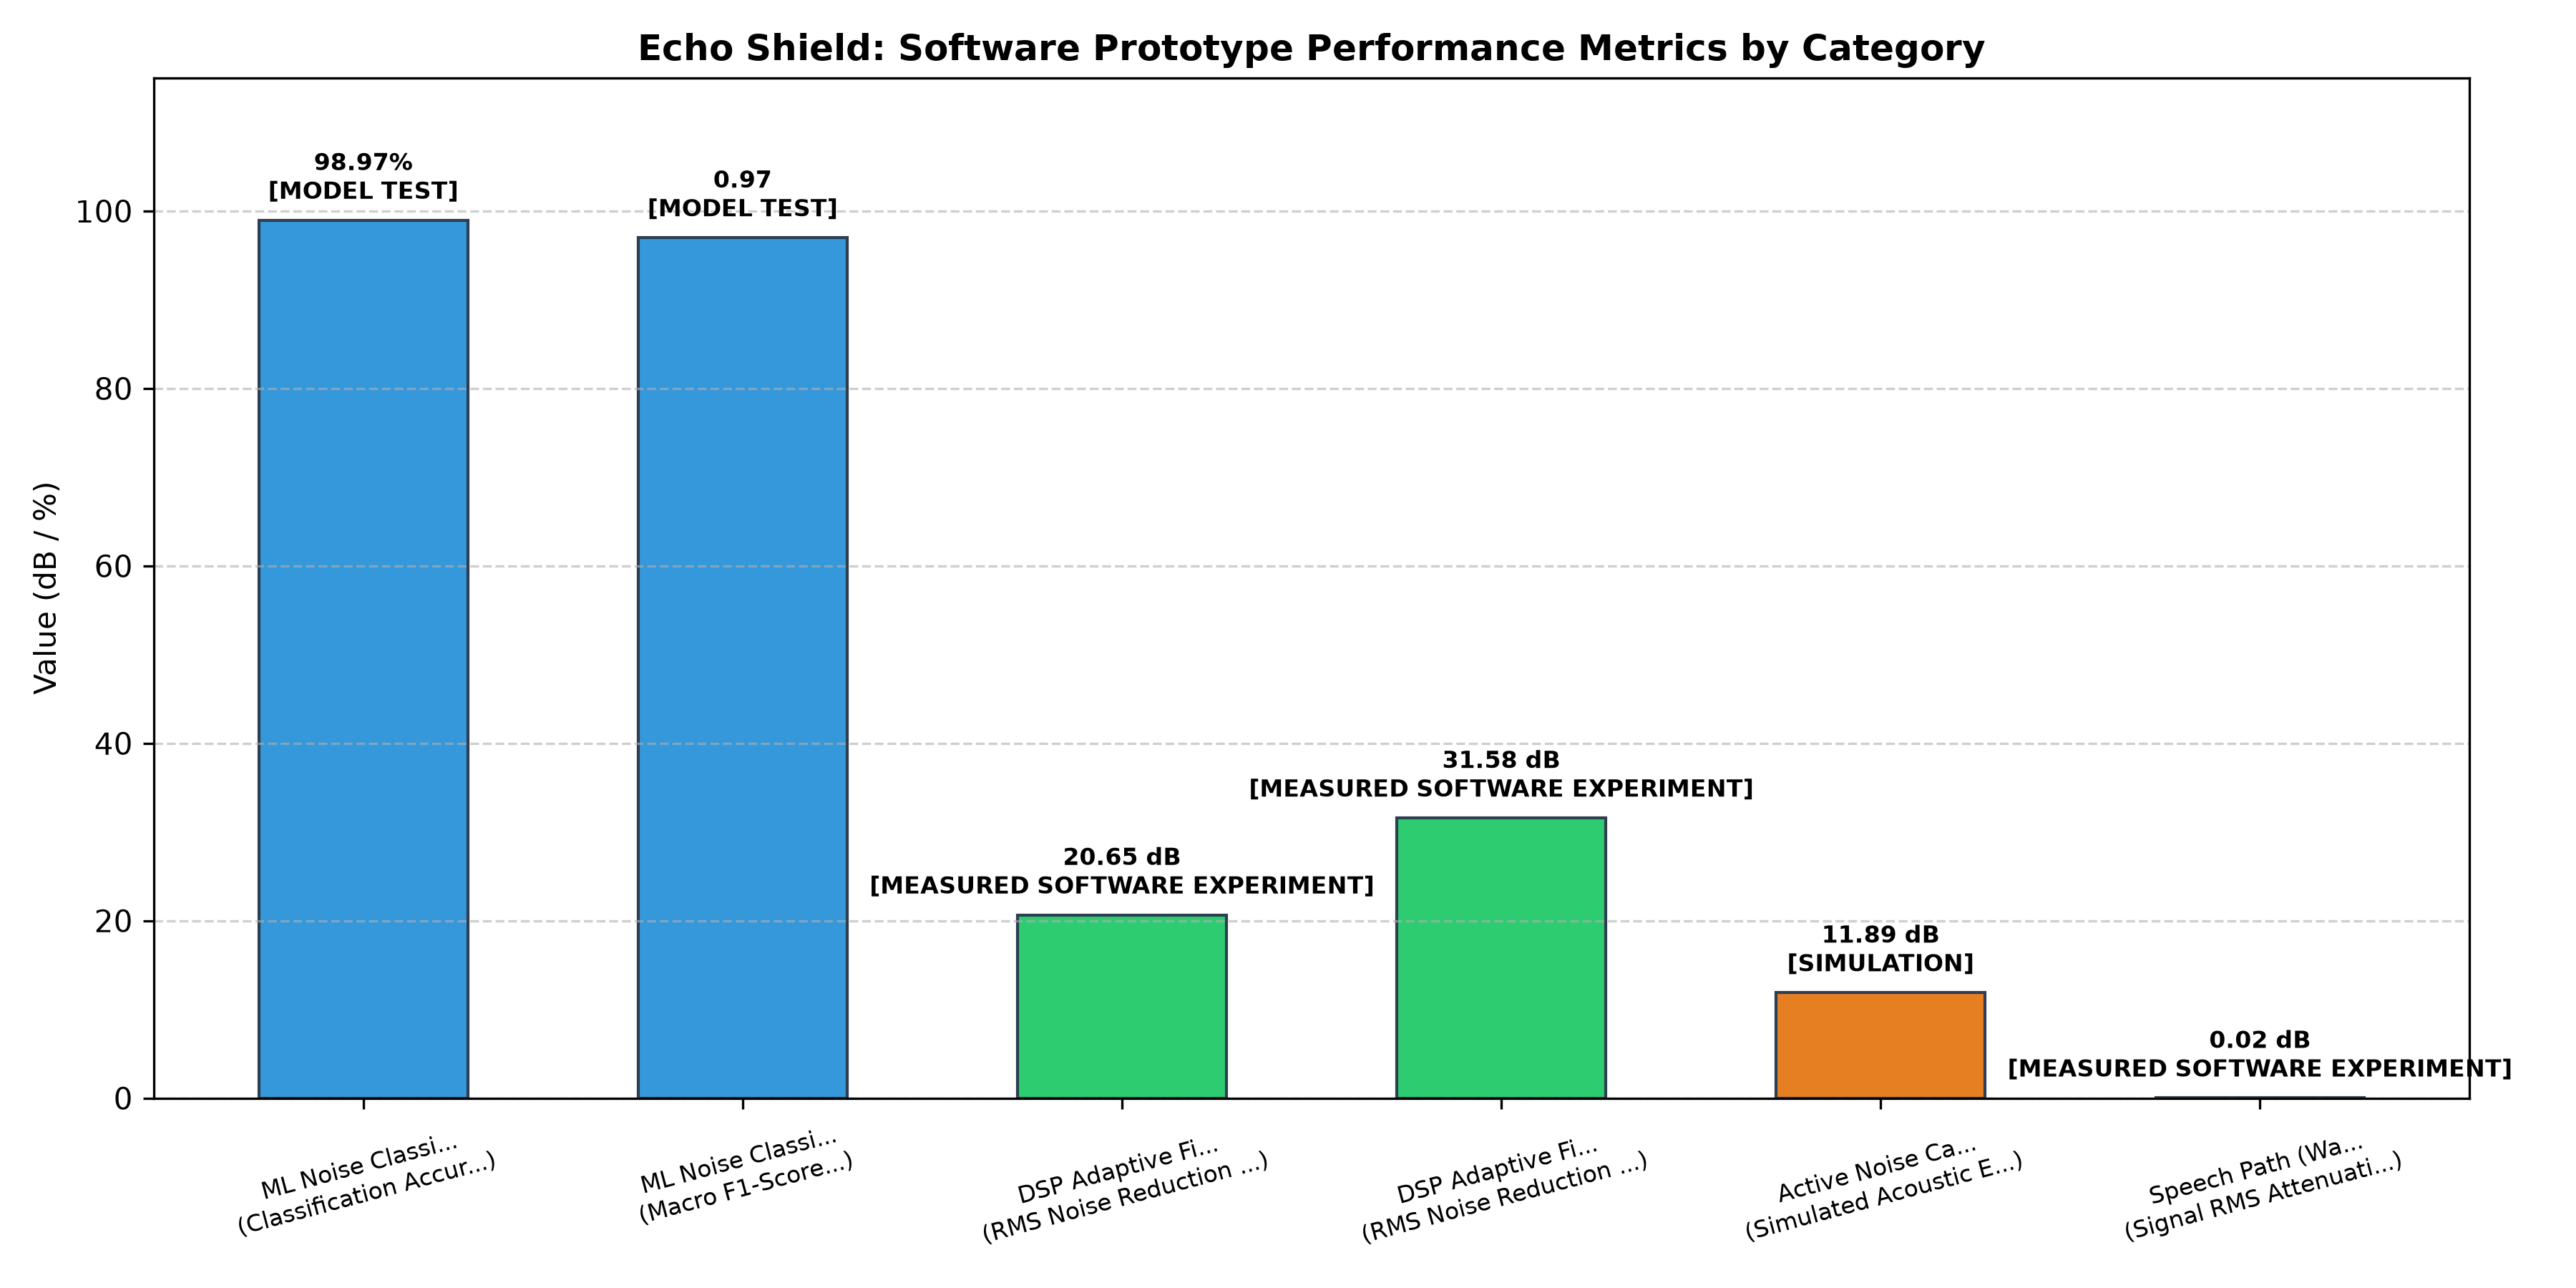

The table this chart was drawn from, first rows:
module, metric, value, type, notes
ML Noise Classifier (Decision Tree), Classification Accuracy (Held-out Test S…, 98.97%, MODEL TEST, Evaluated on 290 stratified held-out 100…
ML Noise Classifier (Decision Tree), Macro F1-Score, 0.97, MODEL TEST, Balanced across tank (0.93), heli (1.00)…
DSP Adaptive Filter (Standard LMS), RMS Noise Reduction (tank.wav), 20.65 dB, MEASURED SOFTWARE EXPERIMENT, 32 taps, mu=0.005, sample-by-sample loop
DSP Adaptive Filter (Normalized LMS), RMS Noise Reduction (tank.wav), 31.58 dB, MEASURED SOFTWARE EXPERIMENT, 32 taps, mu_norm=0.5, epsilon=1e-8
Active Noise Cancellation (FxLMS), Simulated Acoustic Error Reduction (tank…, 11.89 dB, SIMULATION, Offline simulation using 12-tap syntheti…
Speech Path (Wavelet Denoising), Signal RMS Attenuation (db4, Level 5), 0.02 dB, MEASURED SOFTWARE EXPERIMENT, Soft-thresholding on detail sub-bands (D…
Embedded Hardware FPGA Processing, Physical Latency & Power Consumption, N/A, NOT MEASURED, Physical FPGA synthesis & RTL execution …
Physical Vehicle Acoustic ANC, In-Cabin Sound Pressure Level (SPL) Atte…, N/A, NOT MEASURED, Requires physical error microphones, spe…
